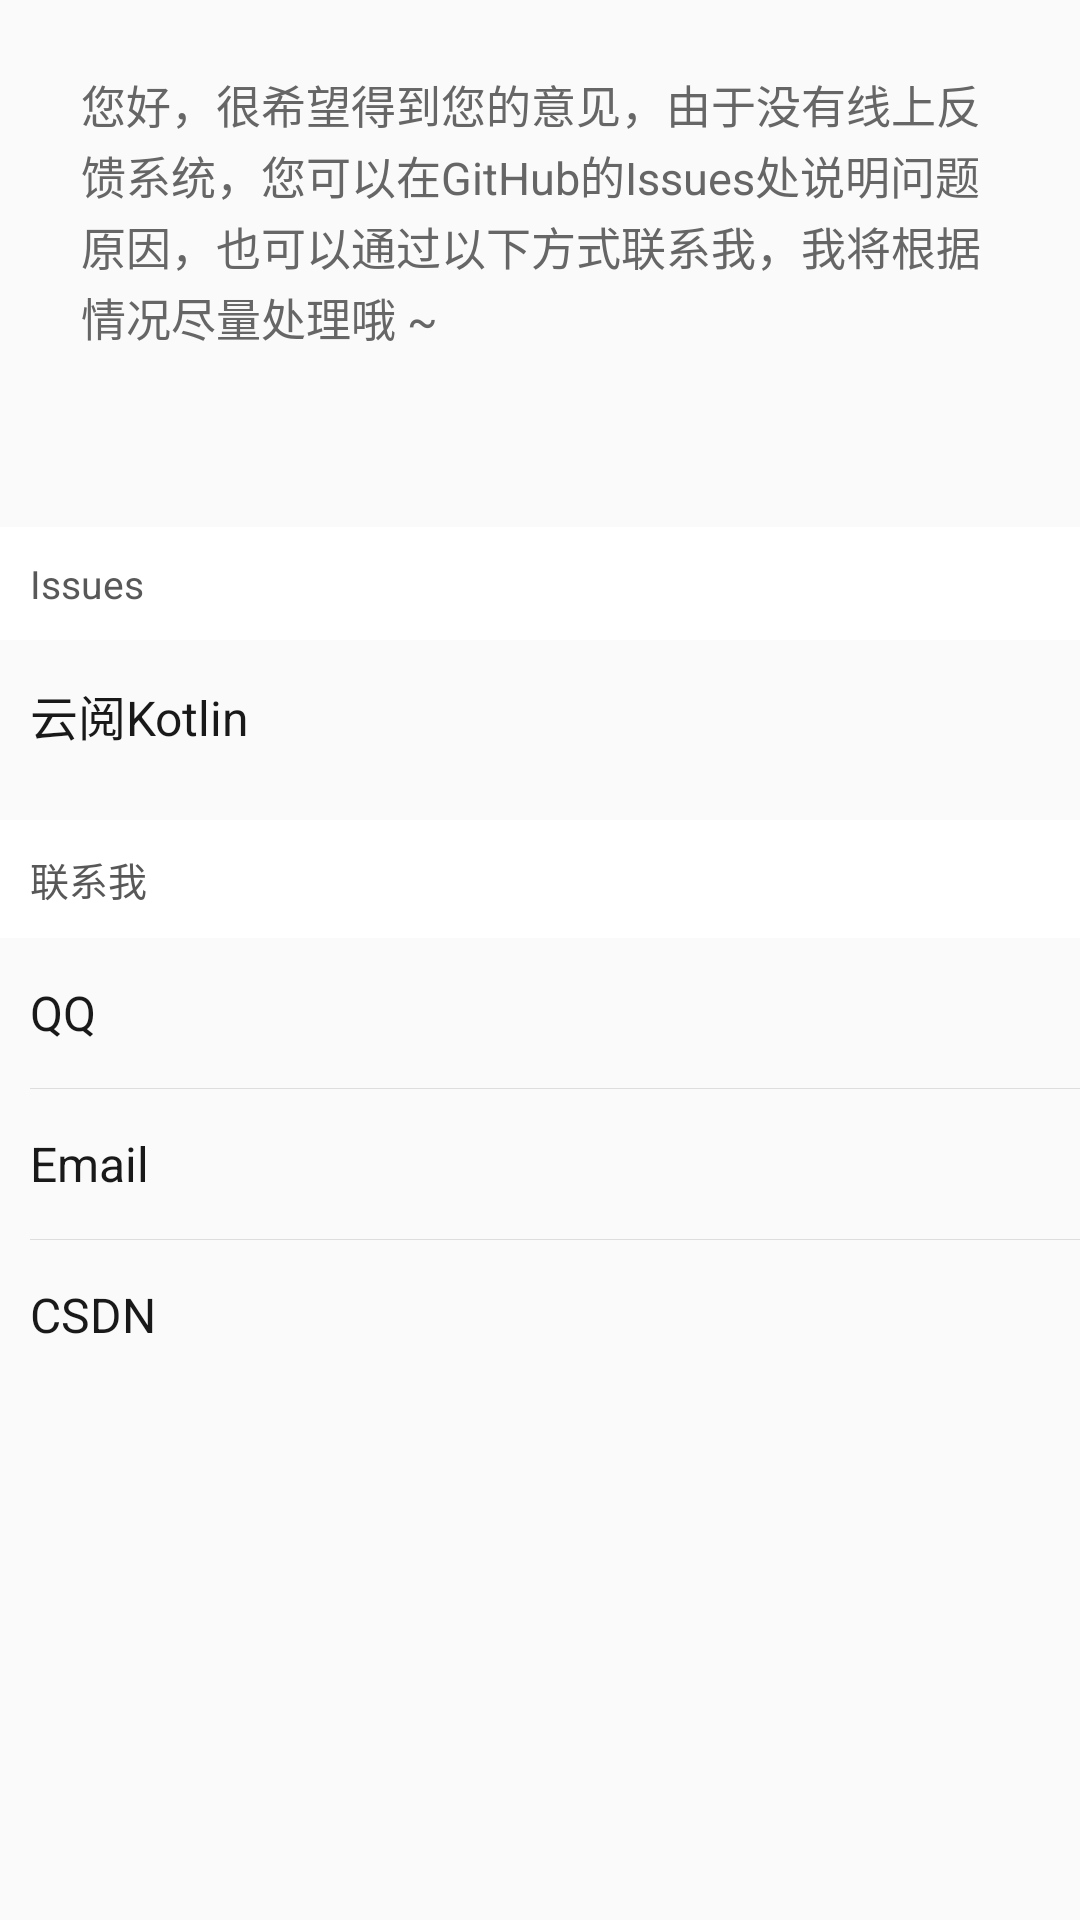

Reconstruct the res/layout file that produces this screen, plus the resources it refers to.
<!-- AndroidManifest.xml: application theme AppTheme -->
<!-- res/layout/activity_issue.xml -->
<?xml version="1.0" encoding="utf-8"?>
<androidx.core.widget.NestedScrollView xmlns:android="http://schemas.android.com/apk/res/android"
    xmlns:app="http://schemas.android.com/apk/res-auto"
    xmlns:tools="http://schemas.android.com/tools"
    android:layout_width="match_parent"
    android:layout_height="match_parent"
    tools:context=".ui.navi_menu.IssueActivity">

    <LinearLayout
        android:layout_width="match_parent"
        android:layout_height="match_parent"
        android:orientation="vertical">

        <TextView
            android:layout_width="match_parent"
            android:layout_height="wrap_content"
            android:layout_marginLeft="15dp"
            android:layout_marginTop="12dp"
            android:layout_marginRight="15dp"
            android:layout_marginBottom="12dp"
            android:background="@drawable/shape_notclickbg"
            android:lineSpacingExtra="2dp"
            android:padding="12dp"
            android:text="@string/github_issues"
            android:textColor="#666666"
            android:textSize="15sp" />

        <LinearLayout
            android:layout_width="match_parent"
            android:layout_height="wrap_content"
            android:layout_marginTop="35dp"
            android:orientation="vertical">

            <TextView
                android:layout_width="match_parent"
                android:layout_height="wrap_content"
                android:background="@color/colorWhite"
                android:padding="10dp"
                android:text="Issues"
                android:textColor="@color/colorTabText"
                android:textSize="13sp" />

            <TextView
                android:id="@+id/tv_issues"
                android:layout_width="match_parent"
                android:layout_height="50dp"
                android:background="@drawable/ripple_item_white_bg"
                android:clickable="true"
                android:gravity="center_vertical"
                android:paddingLeft="10dp"
                android:paddingRight="12dp"
                android:text="@string/app_name"
                android:textColor="@color/text_common"
                android:textSize="16sp" />
        </LinearLayout>

        <LinearLayout
            android:layout_width="match_parent"
            android:layout_height="wrap_content"
            android:layout_marginTop="10dp"
            android:orientation="vertical">

            <TextView
                android:layout_width="match_parent"
                android:layout_height="wrap_content"
                android:background="@color/colorWhite"
                android:padding="10dp"
                android:text="联系我"
                android:textColor="@color/colorTabText"
                android:textSize="13sp" />

            <TextView
                android:id="@+id/tv_qq"
                android:layout_width="match_parent"
                android:layout_height="50dp"
                android:background="@drawable/ripple_item_white_bg"
                android:clickable="true"
                android:gravity="center_vertical"
                android:paddingLeft="10dp"
                android:paddingRight="12dp"
                android:text="QQ"
                android:textColor="@color/text_common"
                android:textSize="16sp" />

            <View
                style="@style/horizontalLine"
                android:layout_marginLeft="10dp" />

            <TextView
                android:id="@+id/tv_email"
                android:layout_width="match_parent"
                android:layout_height="50dp"
                android:background="@drawable/ripple_item_white_bg"
                android:clickable="true"
                android:gravity="center_vertical"
                android:paddingLeft="10dp"
                android:paddingRight="12dp"
                android:text="Email"
                android:textColor="@color/text_common"
                android:textSize="16sp" />

            <View
                style="@style/horizontalLine"
                android:layout_marginLeft="10dp" />

            <TextView
                android:id="@+id/tv_csdn"
                android:layout_width="match_parent"
                android:layout_height="50dp"
                android:background="@drawable/ripple_item_white_bg"
                android:clickable="true"
                android:gravity="center_vertical"
                android:paddingLeft="10dp"
                android:paddingRight="12dp"
                android:text="CSDN"
                android:textColor="@color/text_common"
                android:textSize="16sp" />
        </LinearLayout>

    </LinearLayout>

</androidx.core.widget.NestedScrollView>
<!-- resources referenced by this layout -->
<resources>
  <color name="colorTabText">#585858</color>
  <color name="colorWhite">#ffffffff</color>
  <color name="text_common">#191919</color>
  <string name="app_name">云阅Kotlin</string>
  <string name="github_issues">您好，很希望得到您的意见，由于没有线上反馈系统，您可以在GitHub的Issues处说明问题原因，也可以通过以下方式联系我，我将根据情况尽量处理哦 ~</string>
  <style name="horizontalLine">
          <item name="android:background">@color/colorLineItem</item>
          <item name="android:layout_height">1px</item>
          <item name="android:layout_width">match_parent</item>
      </style>
  <style name="AppTheme" parent="MyThemeRed" />
  <color name="colorLineItem">#FFDDDDDD</color>
  <style name="MyThemeRed" parent="Theme.AppCompat.Light.NoActionBar">
          
          <item name="colorPrimary">@color/colorTheme</item>
          <item name="colorPrimaryDark">@color/colorTheme</item>
          <item name="colorAccent">@color/colorTheme</item>
          <item name="android:windowAnimationStyle">@style/default_animation</item>
  
          
          
          
          
      </style>
  <color name="colorTheme">#008577</color>
  <style name="default_animation" mce_bogus="1" parent="@android:style/Animation.Activity">
          <item name="android:activityOpenEnterAnimation">@anim/activity_up_in</item>
          <item name="android:activityOpenExitAnimation">@anim/activity_up_out</item>
          <item name="android:activityCloseEnterAnimation">@anim/activity_down_in</item>
          <item name="android:activityCloseExitAnimation">@anim/activity_down_out</item>
      </style>
</resources>
